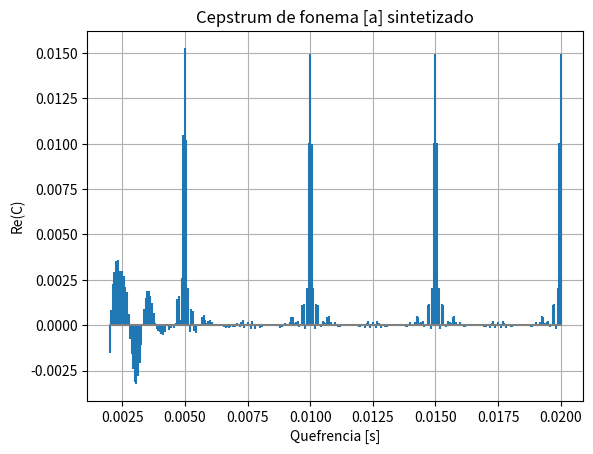

This figure's Python source:
import numpy as np
import matplotlib.pyplot as plt
import scipy.signal as sgn
import scipy.fft as fft
import scipy.io.wavfile as wav

def cepstrum_tramo(t0,tf,audio,fs):
    n0 = (int) (t0 * fs)
    nf = (int) (tf * fs) + 1

    c0 = (int) (1/500 * fs)
    cf = (int) (1/50 * fs) + 1

    tramo = audio[n0:nf]

    cepstrum = fft.ifft(np.log(np.abs(fft.fft(tramo))))
    q = np.arange(0,len(tramo) / fs, 1/fs)

    return cepstrum[c0:cf],q[c0:cf]

def u(n):
    return np.heaviside(n,1)

def pulso_glotico(t,p0,tp,tn):
    return (0.5 * p0) * (1 - np.cos(t/tp * np.pi)) * (u(t) - u(t - tp)) + p0 * np.cos((t-tp)/tn * np.pi/2) * (u(t - tp) - u(t - (tp+tn)))

def muestrear_pulsos_gloticos(t0,p0,tp,tn,fs,n):
    longitud_pulso = (int) (t0 * fs)
    x = np.empty(longitud_pulso)
    for i in range(0,longitud_pulso):
        x[i] = pulso_glotico(i/fs,p0,tp,tn)
    return np.tile(x,n)

def p(F,B,fs):
    return np.exp(-2 * np.pi * B/fs) * np.exp(2j * np.pi * F/fs)

def polos_vocal(vocal,fs):
    polos = np.empty(8,dtype=np.clongdouble)
    for i in range(0,4):
        polos[2*i] = p(vocal[0][i],vocal[1][i],fs)
        polos[2*i+1] = np.conj(polos[2*i])
    return polos

def forma_sos_filtro(polos):
    sos = np.empty([4,6])
    for i in range(0,4):
        sos[i][0] = 1
        sos[i][1] = 0
        sos[i][2] = 0
        sos[i][3] = 1
        sos[i][4] = -2 * np.real(polos[2*i])
        sos[i][5] = np.abs(polos[2*i])**2
    return sos

def generar_vocal(vocal,fs,f0,p0,tp,tn,t):
    p = polos_vocal(vocal,fs)
    sos = forma_sos_filtro(p)
    x = muestrear_pulsos_gloticos(1/f0,p0,tp,tn,fs,(int) (t * f0))

    return sgn.sosfilt(sos,x), np.arange(0,len(x),1) / fs

fs = 16e3
f0 = 200
p0 = 200
tp = 0.4 * 1/f0
tn = 0.16 * 1/f0

vocal_a = [[830,1400,2890,3930],[110,160,210,230]]
vocal_e = [[500,2000,3130,4150],[80,156,190,220]]
vocal_i = [[330,2765,3740,4366],[70,130,178,200]]
vocal_o = [[546,934,2966,3930],[97,130,185,240]]
vocal_u = [[382,740,2760,3380],[74,150,210,180]]

vocal, t = generar_vocal(vocal_a,fs,f0,p0,tp,tn,1)

t0 = 0
tf = 1

C, q = cepstrum_tramo(t0,tf,vocal,fs)

plt.figure(1)
plt.title('Cepstrum de fonema [a] sintetizado')
plt.xlabel('Quefrencia [s]')
plt.ylabel('Re(C)')
plt.stem(q,np.real(C),markerfmt=' ',basefmt="gray")
plt.grid()

plt.show()
